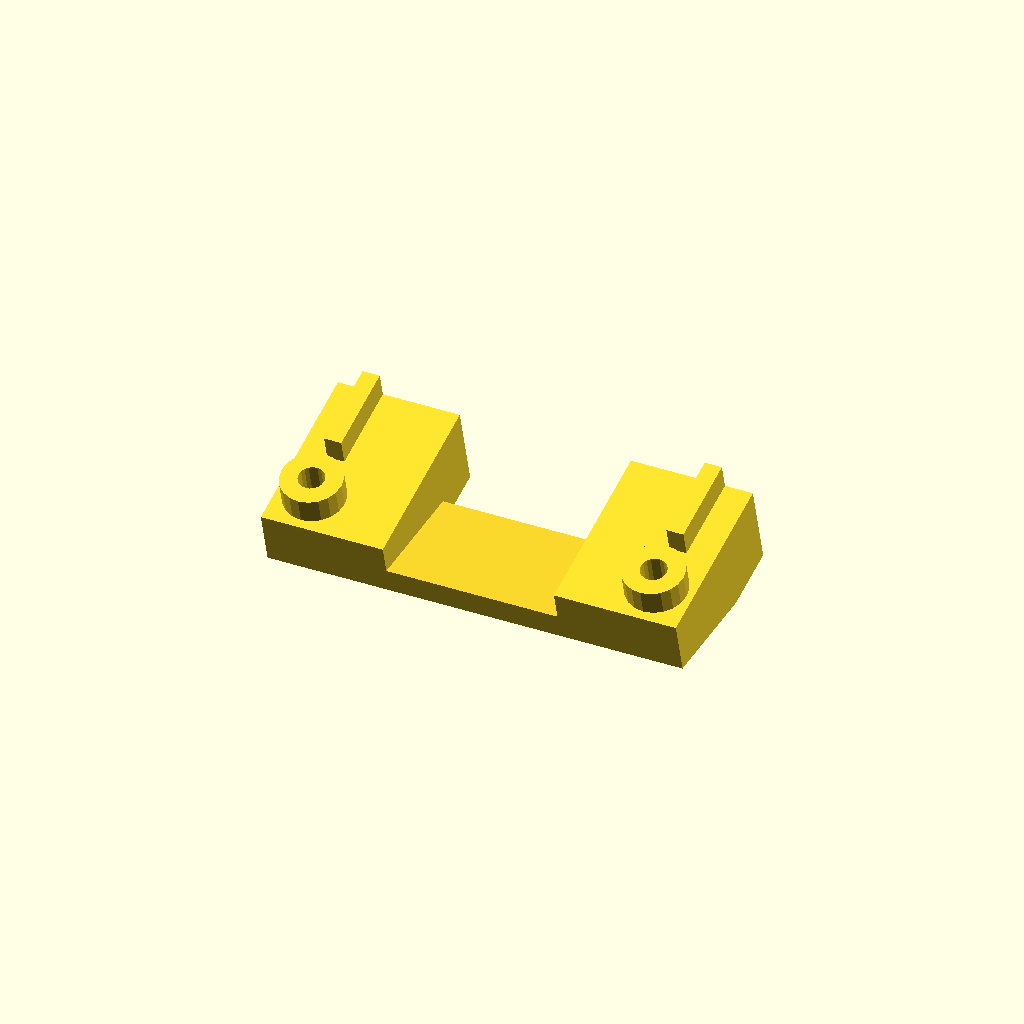
Cell 1: rendered with the file's own defaults.
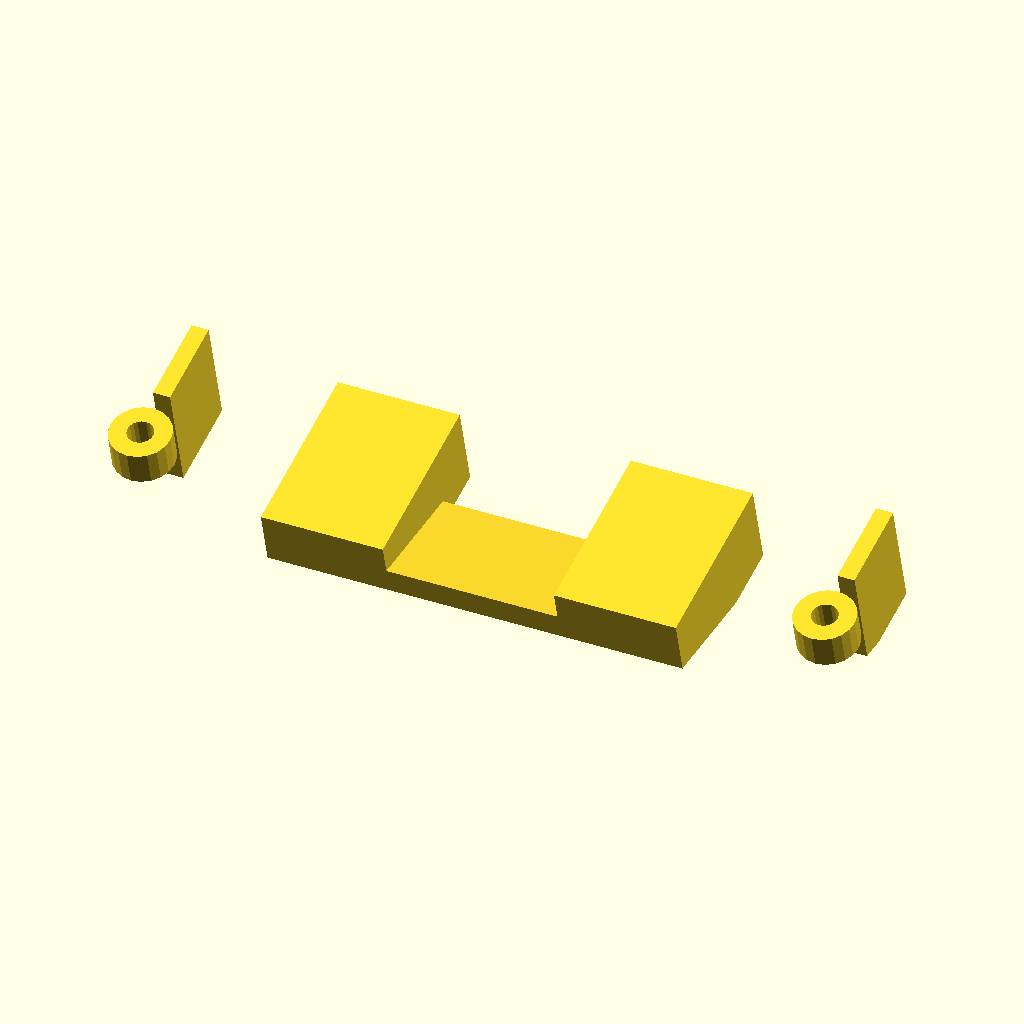
Cell 2 — d_parafusos set to 80, the other parameters unchanged.
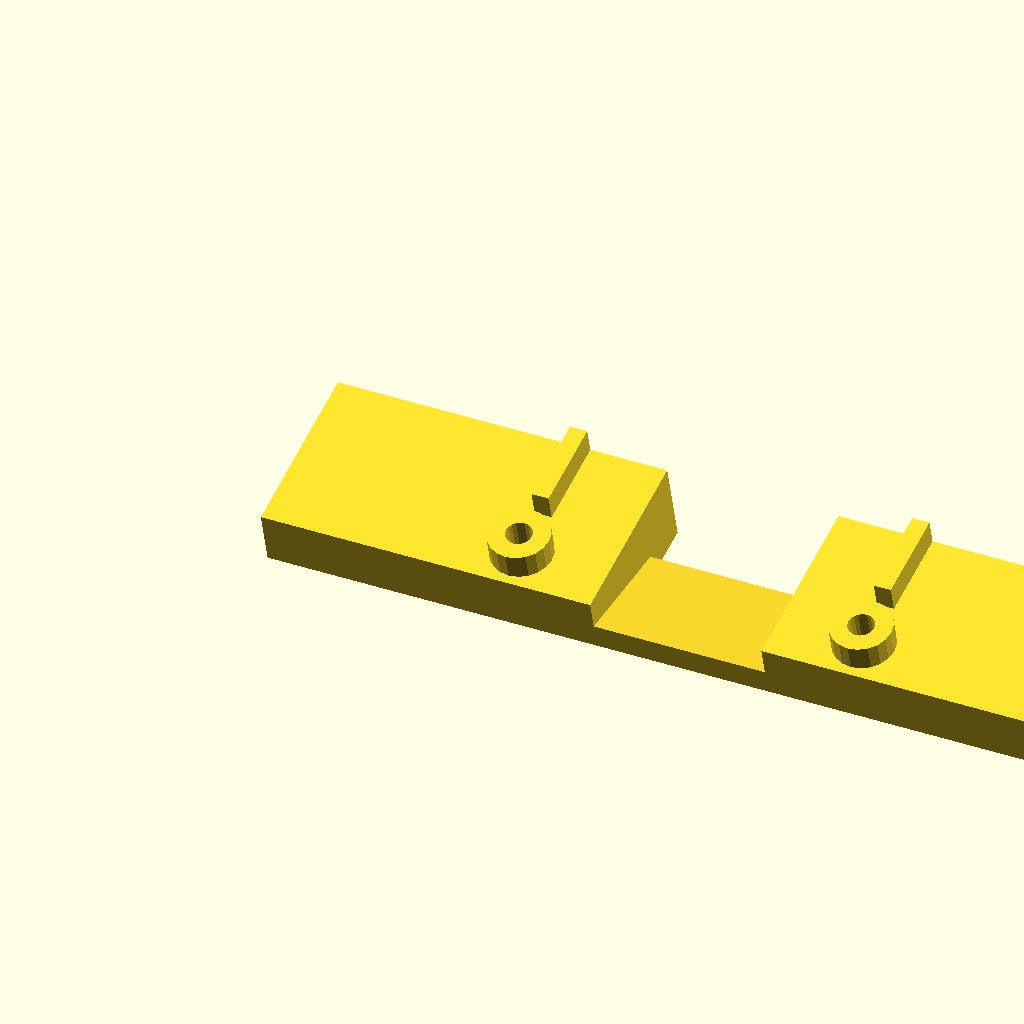
Cell 3 — l_placa set to 97, the other parameters unchanged.
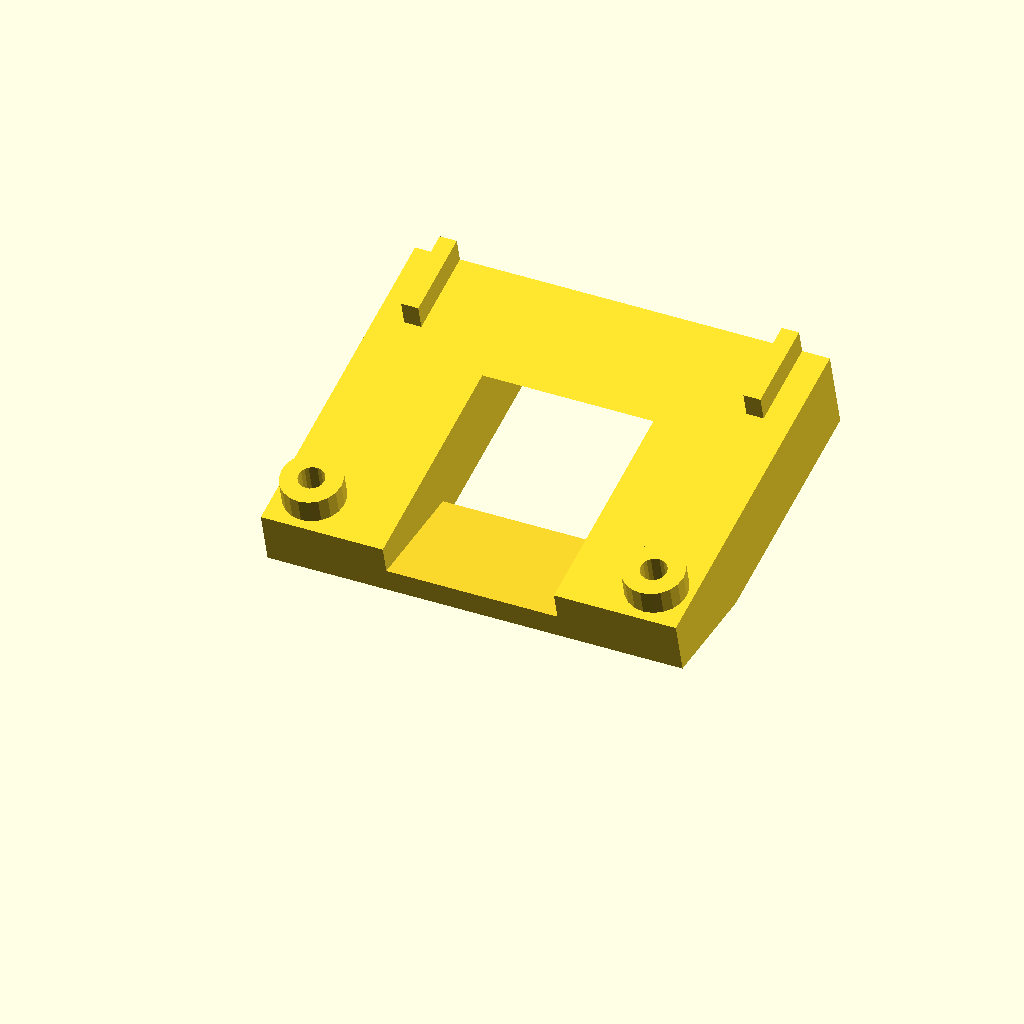
Cell 4 — c_suporte set to 40, the other parameters unchanged.
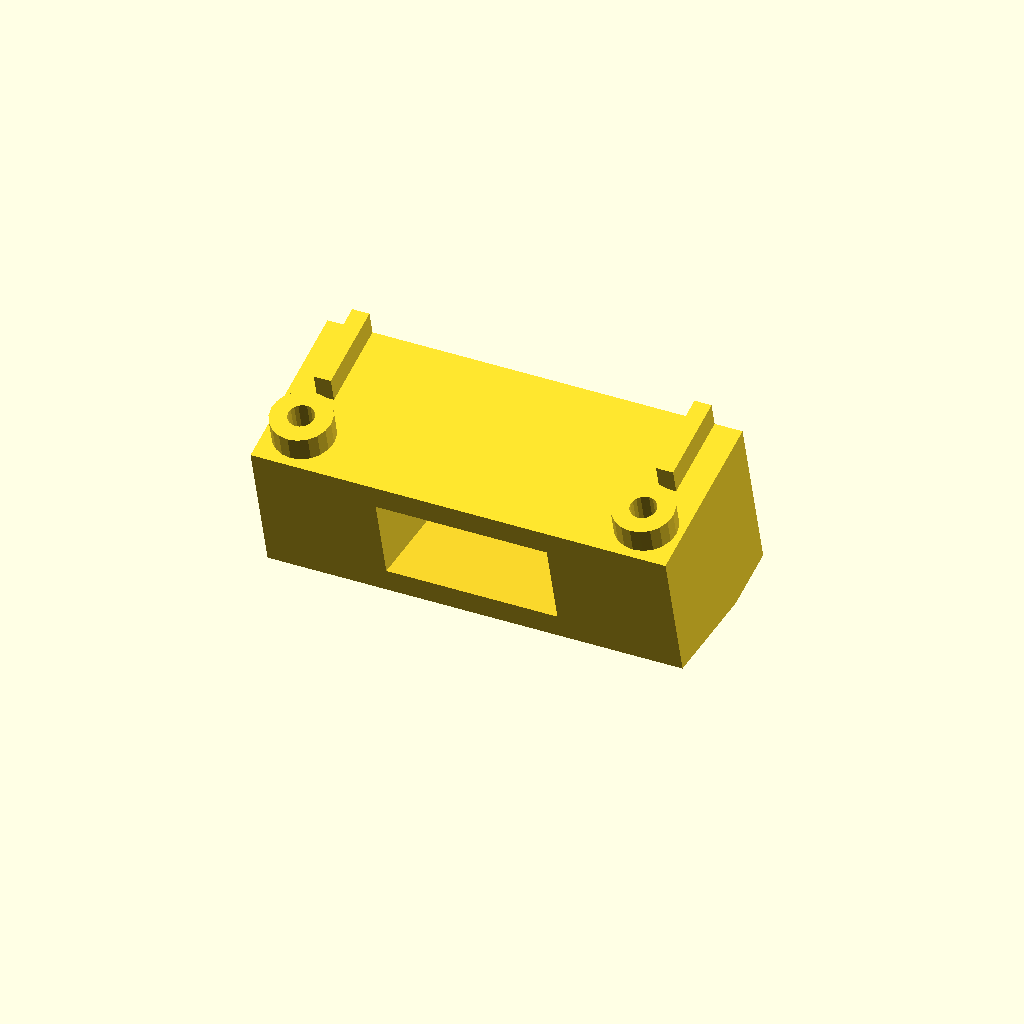
Cell 5 — p_suporte set to 20, the other parameters unchanged.
One fixed orthographic camera (rotation 55°, 0°, 25°; colour scheme Cornfield) for every cell.
Source of the model, suporte_termostato.scad:
d_parafusos = 40;
l_placa = 48.5;
c_suporte = 20;
p_suporte = 10;

render( convexity =  10 ) {

    difference() {
        translate( [ 0, 0, -3.35 ] )
            rotate( 15, [ 1, 0, 0 ] ) {
                difference(){
                    union(){
                        cube( [ l_placa, c_suporte, p_suporte ] );
                        translate( [ ( l_placa - d_parafusos ) / 2, 4.5, p_suporte - 1 ] )
                            cylinder( r = 3.5, h = 4, $fn = 20 );
                        translate( [ l_placa - ( l_placa - d_parafusos ) / 2, 4.5, p_suporte - 1 ] )
                            cylinder( r = 3.5, h = 4, $fn = 20 );
                    }
                    translate( [ ( l_placa - d_parafusos ) / 2, 4.5, -1 ] ) {
                        cylinder( r = 1.5, h = p_suporte + 10, $fn = 20 );
                        cylinder( r = 4.2, h = p_suporte - 5, $fn = 20 );
                    }
                    translate( [ l_placa - ( l_placa - d_parafusos ) / 2, 4.5, -1 ] ) {
                        cylinder( r = 1.5, h = p_suporte + 10, $fn = 20 );
                        cylinder( r = 4.2, h = p_suporte - 5, $fn = 20 );
                    }
                }
                
                translate(  [ ( l_placa - d_parafusos ) / 2 - 1, c_suporte - 10, 0 ]  )
                    cube( [ 2, 10, p_suporte + 3 ] );
                translate(  [ l_placa -  ( l_placa - d_parafusos ) / 2 - 1, c_suporte - 10, 0 ]  )
                    cube( [ 2, 10, p_suporte + 3 ] );
                
//                translate( [ ( l_placa - d_parafusos ) / 2, 4.5, p_suporte - 7 ] )
//                    cylinder( r = 2.8, h = 10, $fn = 20 );
            }
        translate( [ -1, -1, -10 ] )
            cube( [ 100, 100, 10 ] );
        translate( [ ( l_placa - 20 ) / 2, -10, 3 ] )
            cube( [ 20, 100, 10 ] );
        translate( [ ( l_placa - 20 ) / 2, 12.5, -1 ] )
            cube( [ 20, 100, 10 ] );
    }
//        translate( [ ( l_placa - 20 ) / 2, 10, -1 ] )
//            cube( [ 20, 100, 10 ] );
}
Parameter table extracted from the source (name, type, default, range or options):
d_parafusos: number, default 40
l_placa: number, default 48.5
c_suporte: number, default 20
p_suporte: number, default 10
